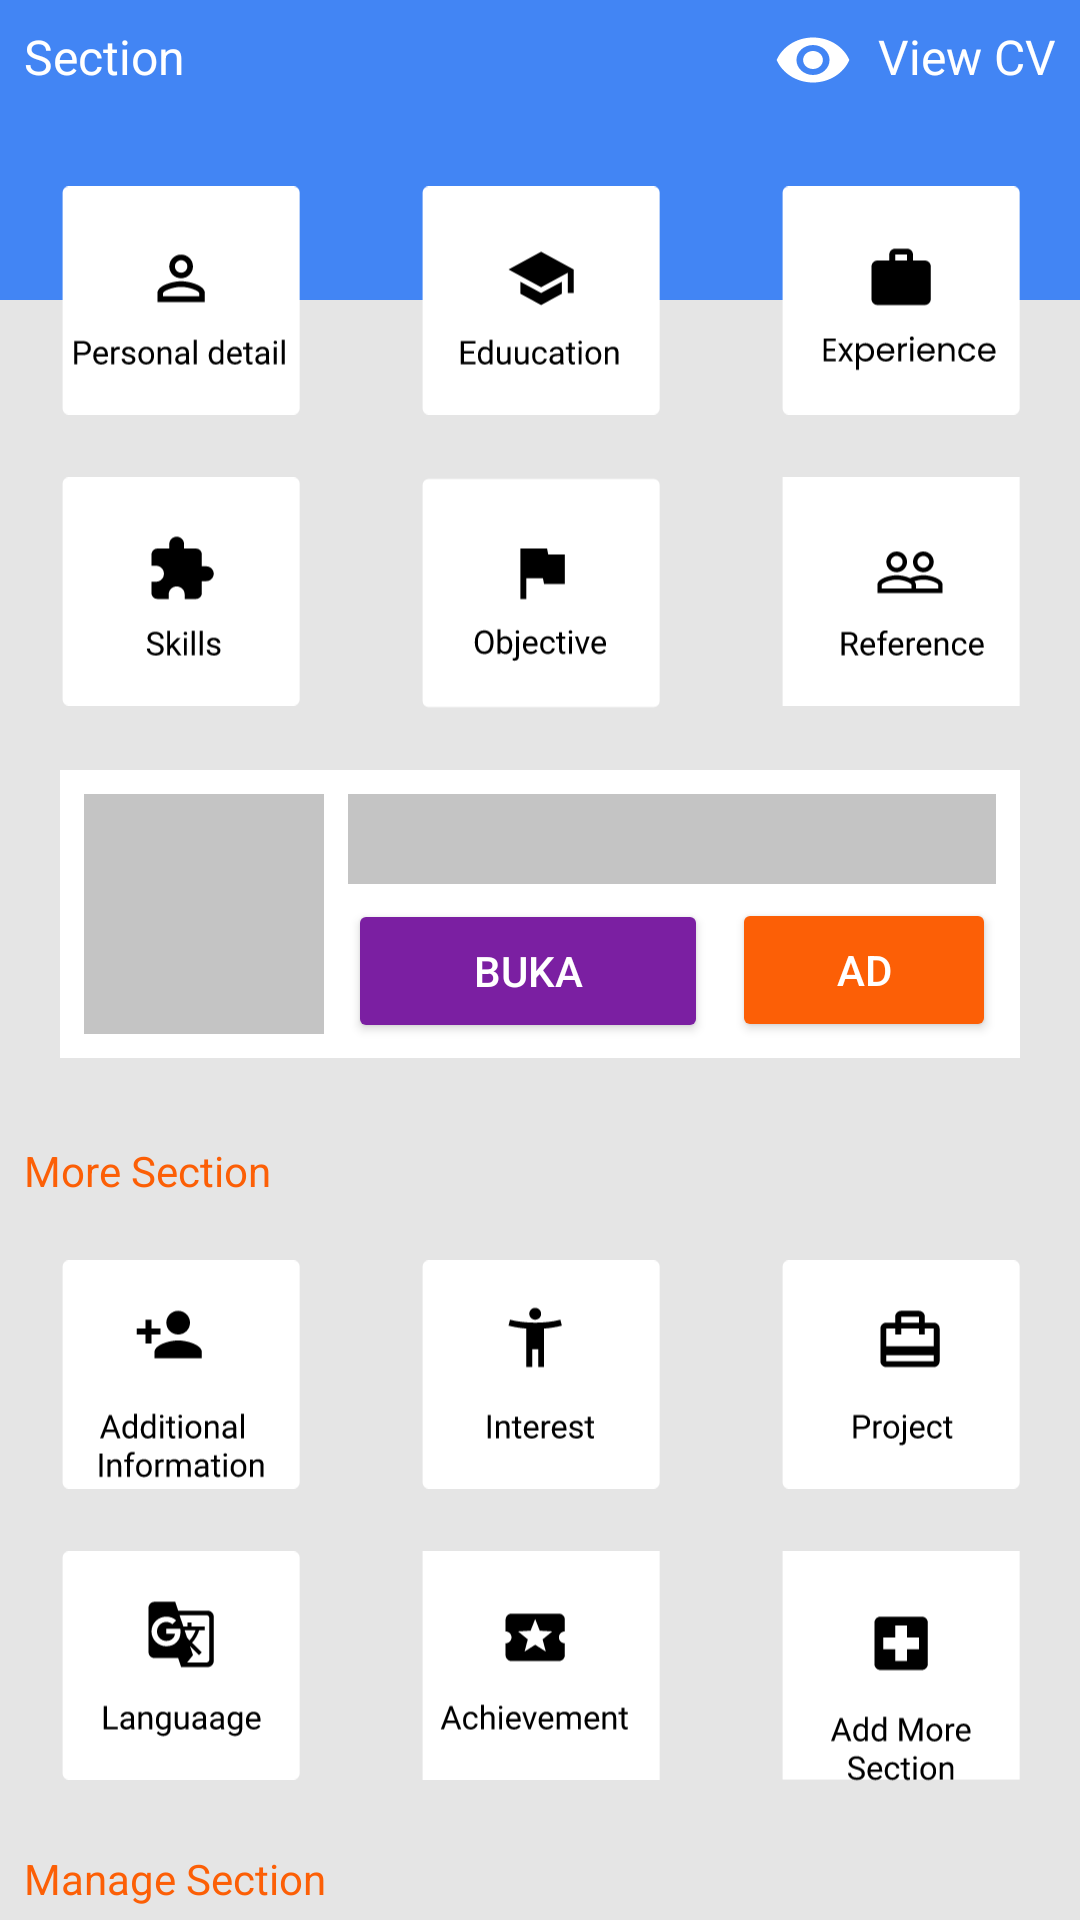

Here is an Android app screen rendered from its layout file. Give the layout XML and the strings, colors and styles it references.
<!-- AndroidManifest.xml: application theme Theme.Easycvbuilder -->
<!-- res/layout/profile_section.xml -->
<?xml version="1.0" encoding="utf-8"?>
<androidx.core.widget.NestedScrollView xmlns:android="http://schemas.android.com/apk/res/android"
    xmlns:app="http://schemas.android.com/apk/res-auto"
    xmlns:tools="http://schemas.android.com/tools"
    android:layout_width="match_parent"
    android:layout_height="match_parent">

    <androidx.constraintlayout.widget.ConstraintLayout
        android:layout_width="match_parent"
        android:layout_height="match_parent"
        android:background="@color/gray_E5E5E5">

        <LinearLayout
            android:id="@+id/lintop"
            android:layout_width="0dp"
            android:layout_height="100dp"
            android:background="@color/blue_4285F4"
            android:orientation="horizontal"
            app:layout_constraintEnd_toEndOf="parent"
            app:layout_constraintStart_toStartOf="parent"
            app:layout_constraintTop_toTopOf="parent">

            <TextView
                android:id="@+id/labelsection"
                android:layout_width="match_parent"
                android:layout_height="wrap_content"
                android:layout_weight="1"
                android:padding="8dp"
                android:text="Section"
                android:textColor="@color/white"
                android:textSize="16sp" />

            <LinearLayout
                android:id="@+id/lin_child"
                android:layout_width="match_parent"
                android:layout_height="wrap_content"
                android:layout_weight="1"
                android:gravity="right"
                android:orientation="horizontal">

                <TextView
                    android:id="@+id/viewcv"
                    android:layout_width="wrap_content"
                    android:layout_height="wrap_content"
                    android:drawableStart="@drawable/visibility"
                    android:drawablePadding="8dp"
                    android:padding="8dp"
                    android:text="View CV"
                    android:textColor="@color/white"
                    android:textSize="16sp" />
            </LinearLayout>

        </LinearLayout>

        <LinearLayout
            android:id="@+id/linearLayout2"
            android:layout_width="0dp"
            android:layout_height="wrap_content"
            android:orientation="horizontal"
            app:layout_constraintBottom_toBottomOf="@+id/lintop"
            app:layout_constraintEnd_toEndOf="parent"
            app:layout_constraintStart_toStartOf="parent"
            app:layout_constraintTop_toBottomOf="@+id/lintop">

            <ImageView
                android:id="@+id/menu_personal"
                android:layout_width="wrap_content"
                android:layout_height="wrap_content"
                android:layout_margin="20dp"
                android:layout_weight="1"
                android:src="@drawable/menu_personal" />

            <ImageView
                android:id="@+id/menu_educ"
                android:layout_width="wrap_content"
                android:layout_height="wrap_content"
                android:layout_margin="20dp"
                android:layout_weight="1"
                android:src="@drawable/menu_edu" />

            <ImageView
                android:id="@+id/menu_experience"
                android:layout_width="wrap_content"
                android:layout_height="wrap_content"
                android:layout_margin="20dp"
                android:layout_weight="1"
                android:src="@drawable/menu_exp" />

        </LinearLayout>

        <LinearLayout
            android:id="@+id/linearLayout"
            android:layout_width="0dp"
            android:layout_height="wrap_content"
            android:orientation="horizontal"
            android:translationY="-20dp"
            app:layout_constraintEnd_toEndOf="parent"
            app:layout_constraintHorizontal_bias="0.0"
            app:layout_constraintStart_toStartOf="parent"
            app:layout_constraintTop_toBottomOf="@+id/linearLayout2">

            <ImageView
                android:id="@+id/menu_skill"
                android:layout_width="wrap_content"
                android:layout_height="wrap_content"
                android:layout_margin="20dp"
                android:layout_weight="1"
                android:src="@drawable/menu_skill" />

            <ImageView
                android:id="@+id/menu_obj"
                android:layout_width="wrap_content"
                android:layout_height="wrap_content"
                android:layout_margin="20dp"
                android:layout_weight="1"
                android:src="@drawable/menu_object" />

            <ImageView
                android:id="@+id/menu_ref"
                android:layout_width="wrap_content"
                android:layout_height="wrap_content"
                android:layout_margin="20dp"
                android:layout_weight="1"
                android:src="@drawable/menu_refrence" />

        </LinearLayout>

        <LinearLayout
            android:id="@+id/linads"
            android:layout_width="match_parent"
            android:layout_height="wrap_content"
            android:orientation="vertical"
            android:translationY="-40dp"
            android:layout_margin="20dp"
            app:layout_constraintEnd_toEndOf="parent"
            app:layout_constraintStart_toStartOf="parent"
            app:layout_constraintTop_toBottomOf="@+id/linearLayout">

            <include layout="@layout/profile_ads" />

        </LinearLayout>

        <TextView
            android:id="@+id/label_more_section"
            android:layout_width="wrap_content"
            android:layout_height="wrap_content"
            android:layout_marginStart="8dp"
            android:layout_marginTop="8dp"
            android:translationY="-20dp"
            android:text="More Section"
            android:textColor="@color/orange_FC5F06"
            app:layout_constraintStart_toStartOf="parent"
            app:layout_constraintTop_toBottomOf="@+id/linads" />

        <LinearLayout
            android:id="@+id/linmoresection"
            android:layout_width="0dp"
            android:layout_height="wrap_content"
            android:orientation="horizontal"
            android:translationY="-20dp"
            app:layout_constraintEnd_toEndOf="parent"
            app:layout_constraintHorizontal_bias="0.0"
            app:layout_constraintStart_toStartOf="parent"
            app:layout_constraintTop_toBottomOf="@+id/label_more_section">

            <ImageView
                android:id="@+id/menu_add"
                android:layout_width="wrap_content"
                android:layout_height="wrap_content"
                android:layout_margin="20dp"
                android:layout_weight="1"
                android:src="@drawable/additional_info" />

            <ImageView
                android:id="@+id/menu_inter"
                android:layout_width="wrap_content"
                android:layout_height="wrap_content"
                android:layout_margin="20dp"
                android:layout_weight="1"
                android:src="@drawable/interest" />

            <ImageView
                android:id="@+id/menu_project"
                android:layout_width="wrap_content"
                android:layout_height="wrap_content"
                android:layout_margin="20dp"
                android:layout_weight="1"
                android:src="@drawable/poject" />

        </LinearLayout>

        <LinearLayout
            android:id="@+id/linmoresection2"
            android:layout_width="0dp"
            android:layout_height="wrap_content"
            android:orientation="horizontal"
            android:translationY="-40dp"
            app:layout_constraintEnd_toEndOf="parent"
            app:layout_constraintHorizontal_bias="0.0"
            app:layout_constraintStart_toStartOf="parent"
            app:layout_constraintTop_toBottomOf="@+id/linmoresection">

            <ImageView
                android:id="@+id/menu_language"
                android:layout_width="wrap_content"
                android:layout_height="wrap_content"
                android:layout_margin="20dp"
                android:layout_weight="1"
                android:src="@drawable/language" />

            <ImageView
                android:id="@+id/meneu_achivement"
                android:layout_width="wrap_content"
                android:layout_height="wrap_content"
                android:layout_margin="20dp"
                android:layout_weight="1"
                android:src="@drawable/achivment" />

            <ImageView
                android:id="@+id/menu_admore"
                android:layout_width="wrap_content"
                android:layout_height="wrap_content"
                android:layout_margin="20dp"
                android:layout_weight="1"
                android:src="@drawable/add_more" />
        </LinearLayout>

        <TextView
            android:id="@+id/label_manege_section"
            android:layout_width="wrap_content"
            android:layout_height="wrap_content"
            android:layout_marginStart="8dp"
            android:translationY="-40dp"
            android:text="Manage Section"
            android:textColor="@color/orange_FC5F06"
            app:layout_constraintStart_toStartOf="parent"
            app:layout_constraintTop_toBottomOf="@+id/linmoresection2" />

        <LinearLayout
            android:layout_width="match_parent"
            android:layout_height="wrap_content"
            android:layout_margin="20dp"
            android:background="@color/white"
            android:orientation="horizontal"
            android:padding="8dp"
            android:translationY="-40dp"
            app:layout_constraintEnd_toEndOf="parent"
            app:layout_constraintStart_toStartOf="parent"
            app:layout_constraintTop_toBottomOf="@+id/label_manege_section">

            <ImageView
                android:layout_width="wrap_content"
                android:layout_height="wrap_content"
                android:src="@drawable/rerange" />

            <View
                android:layout_width="2dp"
                android:layout_height="match_parent"
                android:layout_marginStart="16dp"
                android:layout_marginEnd="16dp"
                android:background="@color/black" />

            <TextView
                android:layout_width="wrap_content"
                android:layout_height="wrap_content"
                android:text="rerangge/headings"
                android:textColor="@color/black" />

        </LinearLayout>

    </androidx.constraintlayout.widget.ConstraintLayout>

</androidx.core.widget.NestedScrollView>
<!-- res/layout/profile_ads.xml (included above) -->
<?xml version="1.0" encoding="utf-8"?>
<androidx.constraintlayout.widget.ConstraintLayout xmlns:android="http://schemas.android.com/apk/res/android"
    xmlns:app="http://schemas.android.com/apk/res-auto"
    xmlns:tools="http://schemas.android.com/tools"
    android:layout_width="match_parent"
    android:background="@color/white"
    android:layout_height="wrap_content">

    <ImageView
        android:id="@+id/img_ads"
        android:layout_width="80dp"
        android:layout_height="80dp"
        android:layout_marginStart="8dp"
        android:layout_marginTop="8dp"
        android:layout_marginBottom="8dp"
        android:background="@color/gray_C4C4C4"
        app:layout_constraintBottom_toBottomOf="parent"
        app:layout_constraintStart_toStartOf="parent"
        app:layout_constraintTop_toTopOf="parent" />

    <ImageView
        android:id="@+id/img2_ads"
        android:layout_width="0dp"
        android:layout_height="30dp"
        android:layout_marginStart="8dp"
        android:layout_marginEnd="8dp"
        android:background="@color/gray_C4C4C4"
        app:layout_constraintEnd_toEndOf="parent"
        app:layout_constraintStart_toEndOf="@+id/img_ads"
        app:layout_constraintTop_toTopOf="@+id/img_ads" />

    <Button
        android:id="@+id/btn_open"
        android:layout_width="0dp"
        android:layout_height="wrap_content"
        android:layout_marginTop="8dp"
        android:layout_marginEnd="8dp"
        android:backgroundTint="@color/purple_7B1FA2"
        android:text="buka"
        android:textColor="@color/white"
        app:layout_constraintBottom_toBottomOf="@+id/img_ads"
        app:layout_constraintEnd_toStartOf="@+id/btn_ad"
        app:layout_constraintStart_toStartOf="@+id/img2_ads"
        app:layout_constraintTop_toBottomOf="@+id/img2_ads" />

    <Button
        android:id="@+id/btn_ad"
        android:layout_width="wrap_content"
        android:layout_height="wrap_content"
        android:layout_marginTop="4dp"
        android:backgroundTint="@color/orange_FC5F06"
        android:text="AD"
        android:textColor="@color/white"
        app:layout_constraintBottom_toBottomOf="@+id/btn_open"
        app:layout_constraintEnd_toEndOf="@+id/img2_ads"
        app:layout_constraintTop_toBottomOf="@+id/img2_ads" />

</androidx.constraintlayout.widget.ConstraintLayout>
<!-- resources referenced by this layout -->
<resources>
  <color name="black">#FF000000</color>
  <color name="blue_4285F4">#4285F4</color>
  <color name="gray_C4C4C4">#C4C4C4</color>
  <color name="gray_E5E5E5">#E5E5E5</color>
  <color name="orange_FC5F06">#FC5F06</color>
  <color name="purple_7B1FA2">#7B1FA2</color>
  <color name="white">#FFFFFFFF</color>
  <!-- drawable achivment: vector/xml drawable (drawable, 6064 chars, omitted) -->
  <!-- drawable add_more: vector/xml drawable (drawable, 8434 chars, omitted) -->
  <!-- drawable additional_info: vector/xml drawable (drawable, 10410 chars, omitted) -->
  <!-- drawable interest: vector/xml drawable (drawable, 4843 chars, omitted) -->
  <!-- drawable language: vector/xml drawable (drawable, 7509 chars, omitted) -->
  <!-- drawable menu_edu: vector/xml drawable (drawable, 5549 chars, omitted) -->
  <!-- drawable menu_exp: vector/xml drawable (drawable, 6610 chars, omitted) -->
  <!-- drawable menu_object: vector/xml drawable (drawable, 5858 chars, omitted) -->
  <!-- drawable menu_personal: vector/xml drawable (drawable, 8812 chars, omitted) -->
  <!-- drawable menu_refrence: vector/xml drawable (drawable, 6616 chars, omitted) -->
  <!-- drawable menu_skill: vector/xml drawable (drawable, 3998 chars, omitted) -->
  <!-- drawable poject: vector/xml drawable (drawable, 4891 chars, omitted) -->
  <!-- drawable rerange (drawable) -->
  <vector xmlns:android="http://schemas.android.com/apk/res/android"
      android:width="25dp"
      android:height="24dp"
      android:viewportWidth="25"
      android:viewportHeight="24">
    <path
        android:pathData="M3.881,17H21.881V19H3.881V17ZM3.881,10H21.881V15H3.881V10ZM3.881,6H21.881V8H3.881V6Z"
        android:fillColor="#000000"/>
  </vector>
  <!-- drawable visibility (drawable) -->
  <vector xmlns:android="http://schemas.android.com/apk/res/android"
      android:width="27dp"
      android:height="24dp"
      android:viewportWidth="27"
      android:viewportHeight="24">
    <group>
      <clip-path
          android:pathData="M0.112,0h26.446v24h-26.446z"/>
      <path
          android:pathData="M13.335,4.5C7.825,4.5 3.12,7.61 1.214,12C3.12,16.39 7.825,19.5 13.335,19.5C18.844,19.5 23.549,16.39 25.456,12C23.549,7.61 18.844,4.5 13.335,4.5ZM13.335,17C10.293,17 7.825,14.76 7.825,12C7.825,9.24 10.293,7 13.335,7C16.376,7 18.844,9.24 18.844,12C18.844,14.76 16.376,17 13.335,17ZM13.335,9C11.506,9 10.029,10.34 10.029,12C10.029,13.66 11.506,15 13.335,15C15.164,15 16.64,13.66 16.64,12C16.64,10.34 15.164,9 13.335,9Z"
          android:fillColor="#ffffff"/>
    </group>
  </vector>
  <style name="Theme.Easycvbuilder" parent="Theme.MaterialComponents.DayNight.DarkActionBar">
          
          <item name="colorPrimary">@color/blue_4285F4</item>
          <item name="colorPrimaryVariant">@color/purple_700</item>
          <item name="colorOnPrimary">@color/white</item>
          
          <item name="colorSecondary">@color/teal_200</item>
          <item name="colorSecondaryVariant">@color/teal_700</item>
          <item name="colorOnSecondary">@color/orange_FC5F06</item>
          
          <item name="android:statusBarColor">@color/blue_4285F4</item>
          
      </style>
  <color name="purple_700">#FF3700B3</color>
  <color name="teal_200">#FF03DAC5</color>
  <color name="teal_700">#FF018786</color>
</resources>
